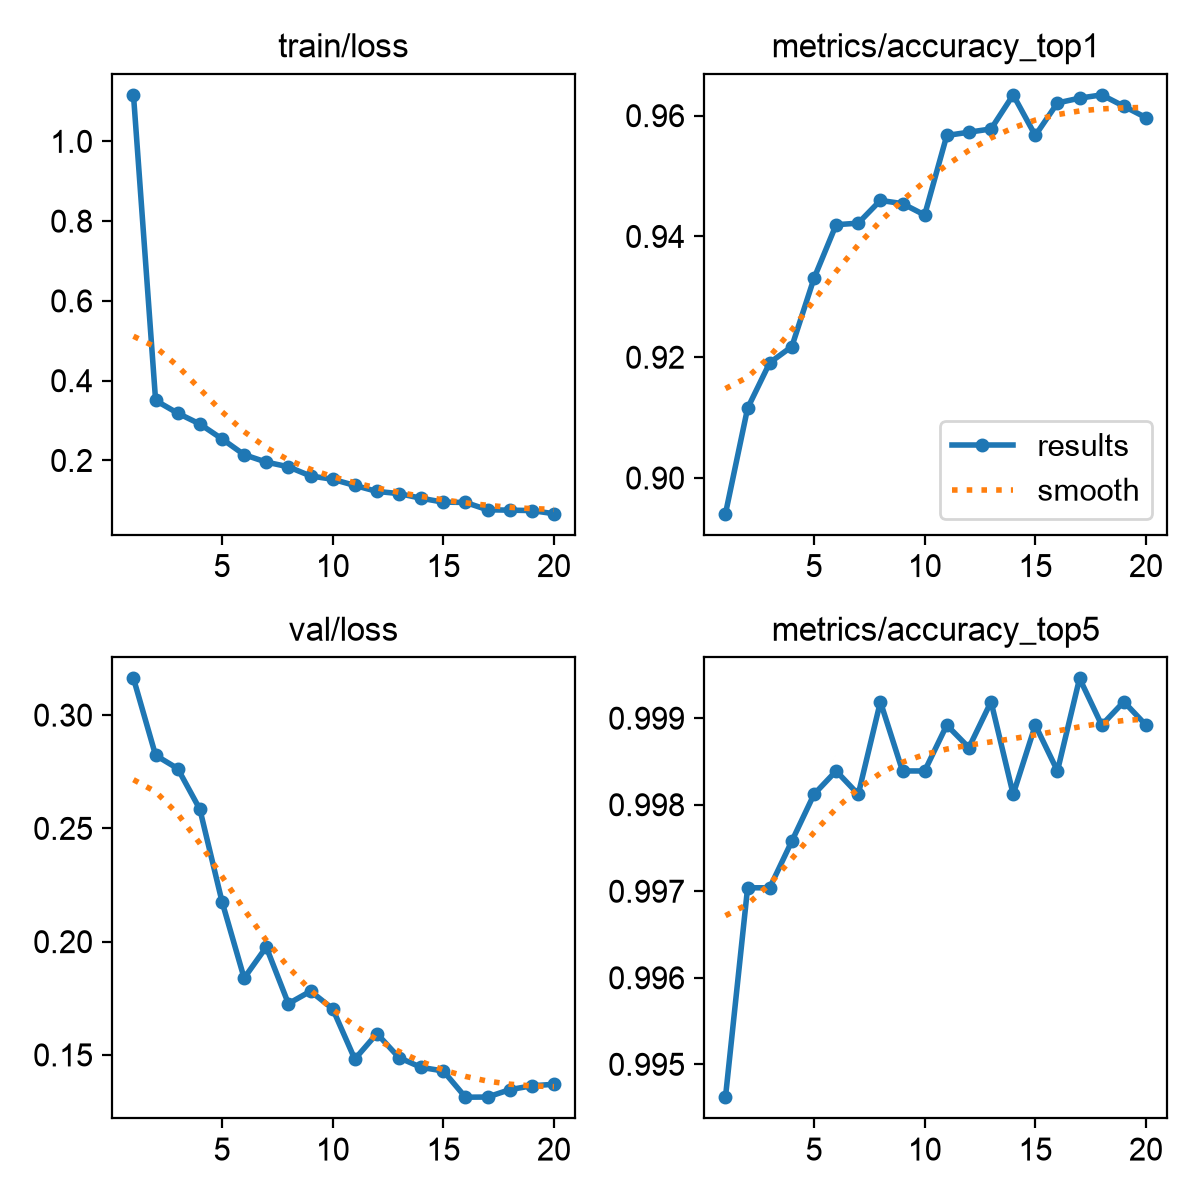

The data file committed next to this chart (first rows):
epoch, time, train/loss, metrics/accuracy_top1, metrics/accuracy_top5, val/loss, lr/pg0, lr/pg1, lr/pg2
1, 621.7, 1.117, 0.8941, 0.9946, 0.3162, 0.0001109, 0.0001109, 0.0001109
2, 1206, 0.3504, 0.9116, 0.997, 0.2823, 0.0002109, 0.0002109, 0.0002109
3, 1792, 0.3185, 0.9191, 0.997, 0.2764, 0.0002999, 0.0002999, 0.0002999
4, 2421, 0.2914, 0.9218, 0.9976, 0.2584, 0.0002835, 0.0002835, 0.0002835
5, 3038, 0.254, 0.9331, 0.9981, 0.2177, 0.0002671, 0.0002671, 0.0002671
6, 3629, 0.2145, 0.9419, 0.9984, 0.1839, 0.0002506, 0.0002506, 0.0002506
7, 4220, 0.1959, 0.9422, 0.9981, 0.1976, 0.0002341, 0.0002341, 0.0002341
8, 4840, 0.1841, 0.946, 0.9992, 0.1726, 0.0002176, 0.0002176, 0.0002176
9, 5445, 0.1611, 0.9454, 0.9984, 0.1781, 0.0002011, 0.0002011, 0.0002011
10, 6036, 0.1529, 0.9435, 0.9984, 0.1704, 0.0001846, 0.0001846, 0.0001846
11, 6631, 0.1374, 0.9567, 0.9989, 0.1481, 0.0001682, 0.0001682, 0.0001682
12, 7221, 0.1224, 0.9573, 0.9987, 0.1594, 0.0001517, 0.0001517, 0.0001517
13, 7838, 0.1169, 0.9578, 0.9992, 0.1488, 0.0001352, 0.0001352, 0.0001352
14, 9070, 0.1053, 0.9634, 0.9981, 0.1445, 0.0001187, 0.0001187, 0.0001187
15, 9686, 0.09547, 0.9567, 0.9989, 0.1429, 0.0001022, 0.0001022, 0.0001022
16, 10306, 0.09486, 0.9621, 0.9984, 0.1313, 8.57475e-05, 8.57475e-05, 8.57475e-05
17, 11714, 0.0763, 0.9629, 0.9995, 0.1314, 6.9264e-05, 6.9264e-05, 6.9264e-05
18, 12691, 0.07545, 0.9634, 0.9989, 0.1347, 5.27805e-05, 5.27805e-05, 5.27805e-05
19, 15316, 0.07437, 0.9616, 0.9992, 0.1364, 3.6297e-05, 3.6297e-05, 3.6297e-05
20, 15916, 0.06655, 0.9597, 0.9989, 0.137, 1.98135e-05, 1.98135e-05, 1.98135e-05
